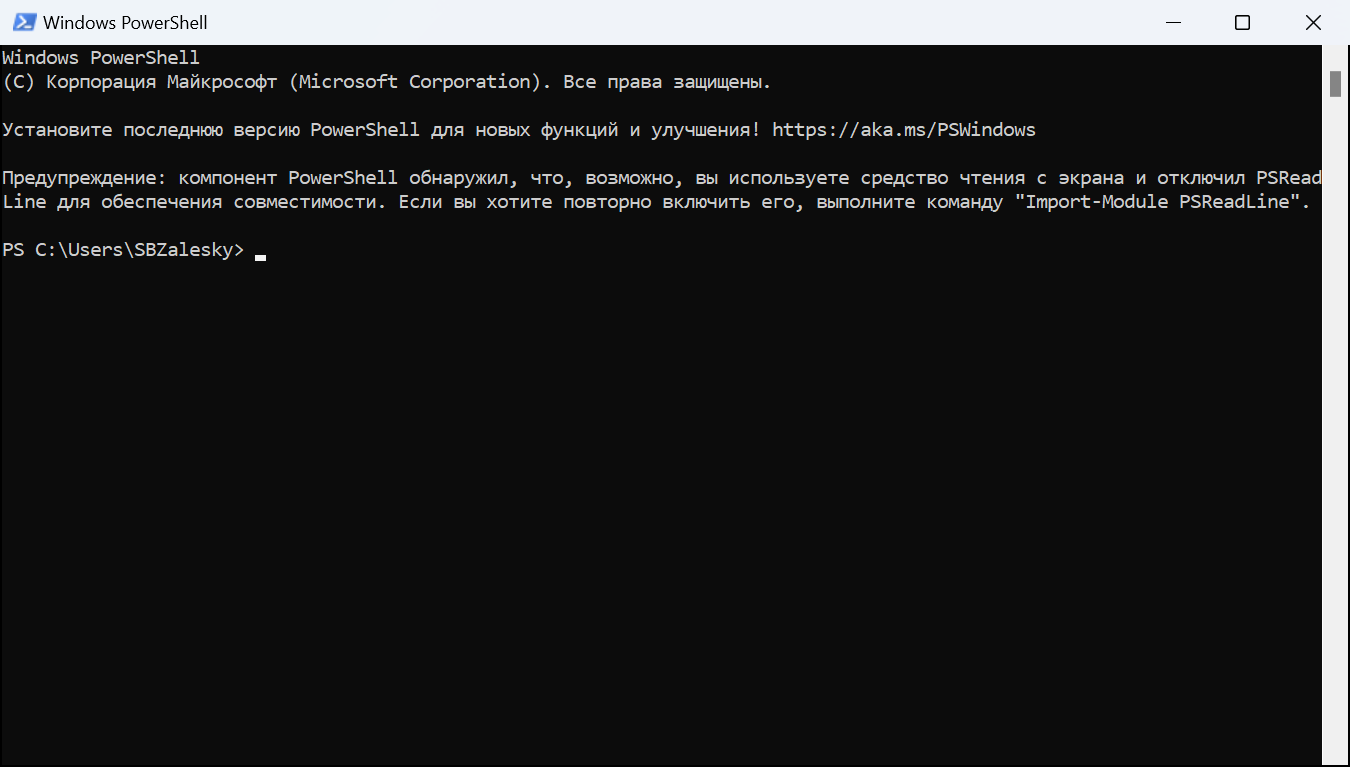
Task: Robotic Enterprise Framework
Workflow: Kill_Edge

Step 1: Use Application: Windows PowerShell on the element in window 'Windows PowerShell' (powershell.exe)
